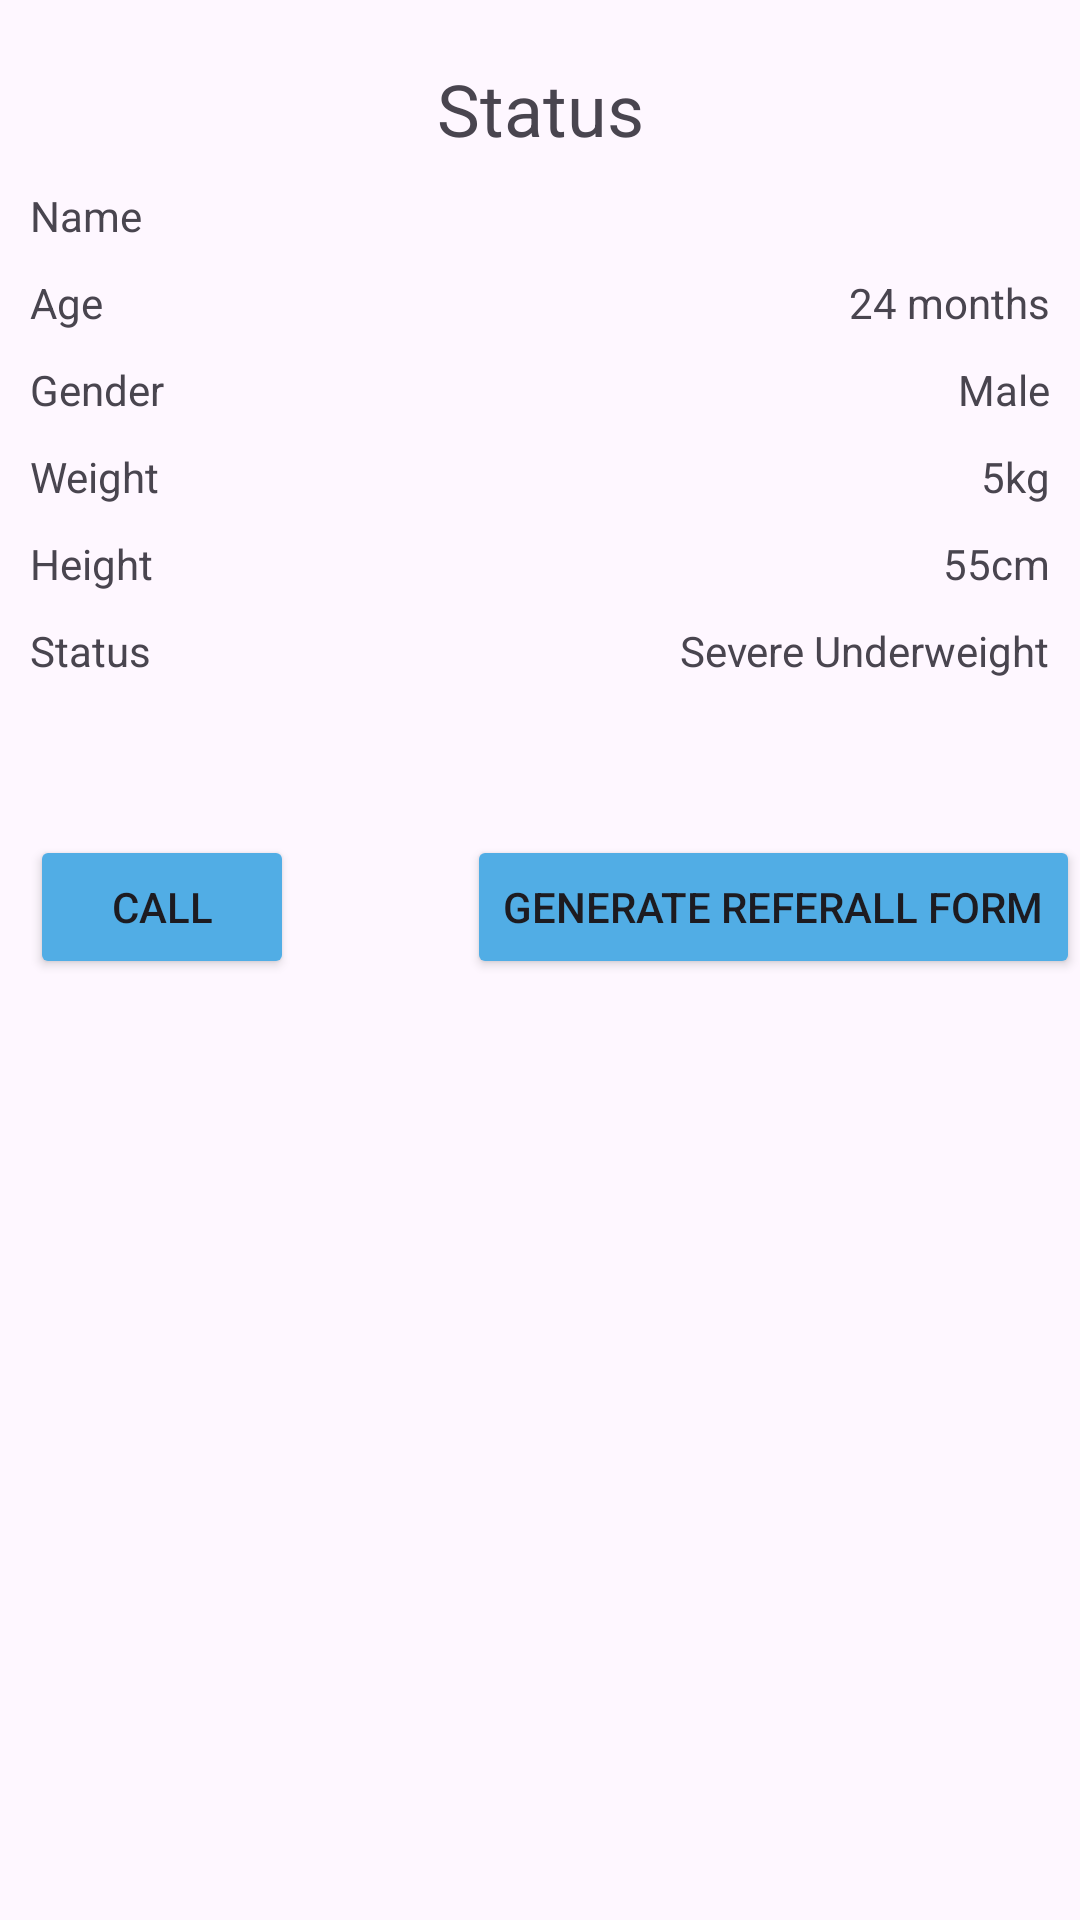

Write the Android layout XML for this screen, with the resource values it uses.
<!-- AndroidManifest.xml: application theme Theme.MyApplication -->
<!-- res/layout/activity_priority_clicked.xml -->
<?xml version="1.0" encoding="utf-8"?>
<androidx.constraintlayout.widget.ConstraintLayout xmlns:android="http://schemas.android.com/apk/res/android"
    xmlns:app="http://schemas.android.com/apk/res-auto"
    xmlns:tools="http://schemas.android.com/tools"
    android:layout_width="match_parent"
    android:layout_height="match_parent"
    android:background="@drawable/nutriassist_bg_"
    tools:context=".PriorityClicked">

    <TextView
        android:id="@+id/labelPCName"
        android:layout_width="wrap_content"
        android:layout_height="wrap_content"
        android:layout_marginStart="10dp"
        android:layout_marginTop="10dp"
        android:text="Name"
        app:layout_constraintStart_toStartOf="parent"
        app:layout_constraintTop_toBottomOf="@+id/labelStatusSuper" />

    <TextView
        android:id="@+id/labelStatusSuper"
        android:layout_width="wrap_content"
        android:layout_height="wrap_content"
        android:layout_marginTop="20dp"
        android:text="Status"
        android:textSize="24sp"
        app:layout_constraintEnd_toEndOf="parent"
        app:layout_constraintStart_toStartOf="parent"
        app:layout_constraintTop_toTopOf="parent" />

    <TextView
        android:id="@+id/textHeightDynamics"
        android:layout_width="wrap_content"
        android:layout_height="wrap_content"
        android:layout_marginEnd="10dp"
        android:text="55cm"
        app:layout_constraintEnd_toEndOf="parent"
        app:layout_constraintTop_toTopOf="@+id/labelHeightDynamics" />

    <TextView
        android:id="@+id/textNameDynamics"
        android:layout_width="wrap_content"
        android:layout_height="wrap_content"
        android:layout_marginEnd="10dp"
        app:layout_constraintEnd_toEndOf="parent"
        app:layout_constraintTop_toTopOf="@+id/labelPCName" />

    <TextView
        android:id="@+id/labelAge"
        android:layout_width="wrap_content"
        android:layout_height="wrap_content"
        android:layout_marginStart="10dp"
        android:layout_marginTop="10dp"
        android:text="Age"
        app:layout_constraintStart_toStartOf="parent"
        app:layout_constraintTop_toBottomOf="@+id/labelPCName" />

    <TextView
        android:id="@+id/textAgeDynamics"
        android:layout_width="wrap_content"
        android:layout_height="wrap_content"
        android:layout_marginEnd="10dp"
        android:text="24 months"
        app:layout_constraintEnd_toEndOf="parent"
        app:layout_constraintTop_toTopOf="@+id/labelAge" />

    <TextView
        android:id="@+id/labelGenderDynamics"
        android:layout_width="wrap_content"
        android:layout_height="wrap_content"
        android:layout_marginStart="10dp"
        android:layout_marginTop="10dp"
        android:text="Gender"
        app:layout_constraintStart_toStartOf="parent"
        app:layout_constraintTop_toBottomOf="@+id/labelAge" />

    <TextView
        android:id="@+id/labelHeightDynamics"
        android:layout_width="wrap_content"
        android:layout_height="wrap_content"
        android:layout_marginStart="10dp"
        android:layout_marginTop="10dp"
        android:text="Height"
        app:layout_constraintStart_toStartOf="parent"
        app:layout_constraintTop_toBottomOf="@+id/labelWeightDynamics" />

    <TextView
        android:id="@+id/labelWeightDynamics"
        android:layout_width="wrap_content"
        android:layout_height="wrap_content"
        android:layout_marginStart="10dp"
        android:layout_marginTop="10dp"
        android:text="Weight"
        app:layout_constraintStart_toStartOf="parent"
        app:layout_constraintTop_toBottomOf="@+id/labelGenderDynamics" />

    <TextView
        android:id="@+id/textWeightDynamics"
        android:layout_width="wrap_content"
        android:layout_height="wrap_content"
        android:layout_marginEnd="10dp"
        android:text="5kg"
        app:layout_constraintEnd_toEndOf="parent"
        app:layout_constraintTop_toTopOf="@+id/labelWeightDynamics" />

    <TextView
        android:id="@+id/textMaleDynamics"
        android:layout_width="wrap_content"
        android:layout_height="wrap_content"
        android:layout_marginEnd="10dp"
        android:text="Male"
        app:layout_constraintEnd_toEndOf="parent"
        app:layout_constraintTop_toTopOf="@+id/labelGenderDynamics" />

    <TextView
        android:id="@+id/labelStatusDynamics"
        android:layout_width="wrap_content"
        android:layout_height="wrap_content"
        android:layout_marginStart="10dp"
        android:layout_marginTop="10dp"
        android:text="Status"
        app:layout_constraintStart_toStartOf="parent"
        app:layout_constraintTop_toBottomOf="@+id/labelHeightDynamics" />

    <TextView
        android:id="@+id/textStatusDynamics"
        android:layout_width="wrap_content"
        android:layout_height="wrap_content"
        android:layout_marginEnd="10dp"
        android:text="Severe Underweight"
        app:layout_constraintEnd_toEndOf="parent"
        app:layout_constraintTop_toTopOf="@+id/labelStatusDynamics" />

    <Button
        android:id="@+id/btnCallDynamics"
        android:layout_width="wrap_content"
        android:layout_height="wrap_content"
        android:layout_marginStart="10dp"
        android:layout_marginTop="52dp"
        android:backgroundTint="#51ADE5"
        android:text="Call"
        app:layout_constraintStart_toStartOf="parent"
        app:layout_constraintTop_toBottomOf="@+id/labelStatusDynamics" />

    <Button
        android:id="@+id/btnReferralDynamics"
        android:layout_width="wrap_content"
        android:layout_height="wrap_content"
        android:text="generate referall form"
        android:backgroundTint="#51ADE5"
        app:layout_constraintEnd_toEndOf="parent"
        app:layout_constraintTop_toTopOf="@+id/btnCallDynamics" />

</androidx.constraintlayout.widget.ConstraintLayout>
<!-- resources referenced by this layout -->
<resources>
  <style name="Theme.MyApplication" parent="Base.Theme.MyApplication">
          <item name="android:statusBarColor">@color/themeup</item>
      </style>
  <style name="Base.Theme.MyApplication" parent="Theme.Material3.Light.NoActionBar">
          
          
          <item name="android:statusBarColor">@color/themeup</item>
      </style>
  <color name="themeup">#F48024</color>
</resources>
